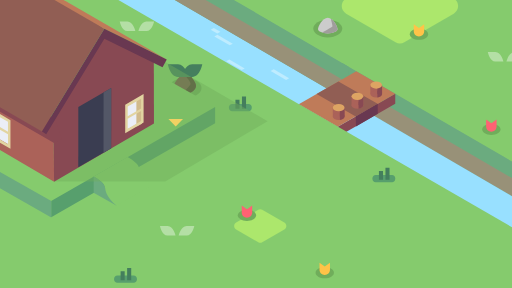
t = 0.00 s
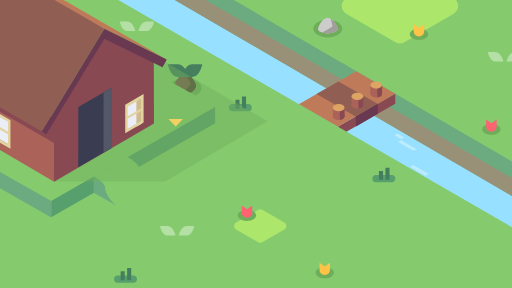
t = 2.13 s
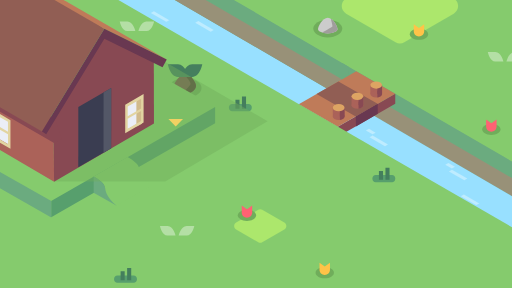
t = 2.46 s
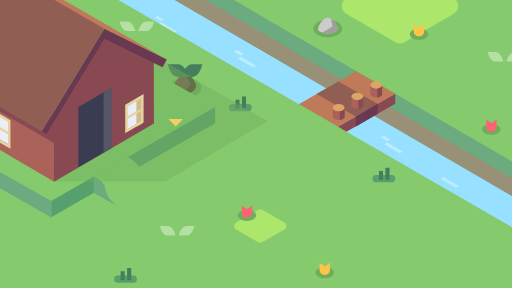
t = 4.07 s
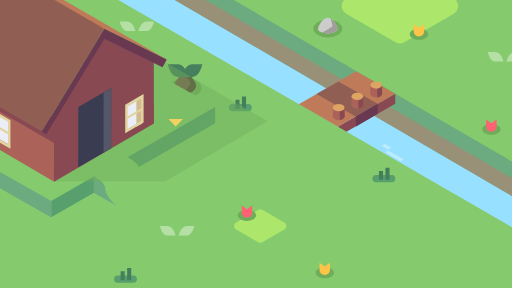
t = 5.04 s
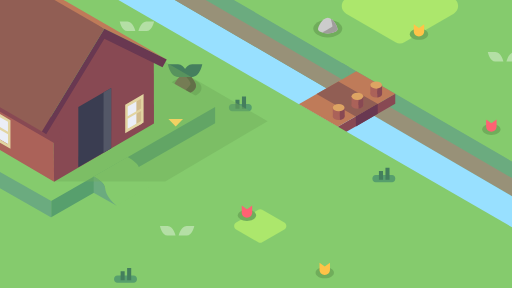
t = 6.01 s

The animated SVG that drew these frames (rendered in a browser with its animation timeline set to each time). Animation: 5 SMIL elements (animate=1,animateMotion=3,animateTransform=1); one cycle of 6.01 s.

<svg xmlns="http://www.w3.org/2000/svg" viewBox="0 0 1920 1080" preserveAspectRatio="none" data-app="Xyris">
    <defs>
    </defs>
    <path d="M 513.0029907226562 -23.160133612897837 L 2255 986" stroke-width="1" stroke="#6B67FD" fill="none" id="motion-path-jECgBE512m9C4PQfdgGvJT">
    </path>
    <g transform="matrix(1,0,0,1,-27.897419899702072,-16.19622492790222)" transform-origin="">
        <g transform-origin="center" transform="" style="transform-box: fill-box;">
            <g clip-path="url(#clipPath-aTeNdkYJru5nBQTu9PbqbN)" transform-origin="center" transform="" style="transform-box: fill-box;">
                <path fill="#85CB6D" d="M 28.351 16.6578 L 1948.32 16.6578 L 1948.32 1096.65 L 28.351 1096.65 Z" transform="">
                </path>
                <path fill="#6BAB7F" d="M 1947.91 621.688 L 1311.27 252.418 L 1311.34 664.493 L 1947.98 1033.75 L 1947.91 621.688 Z" transform="">
                </path>
                <path fill="#52311E" d="M 65.958 26.1069 C 63.9099 27.528 60.9209 39.2082 62.05 41.3782 C 63.1779 43.5482 65.7529 44.1551 67.7999 42.7322 C 69.8489 41.31 72.8359 29.6301 71.708 27.4601 C 70.5799 25.2898 68.0049 24.6828 65.958 26.1059 Z" transform="">
                </path>
                <path fill="#52311E" d="M 56.8979 24.8348 C 58.3219 24.8348 60.4749 26.4609 62.1419 28.51 C 63.0049 29.5651 63.7308 30.9221 63.7308 31.9451 C 63.7308 34.4771 61.7939 36.5302 59.404 36.5302 C 57.0148 36.5302 52.5719 31.9512 52.5719 29.4202 C 52.5719 26.8871 54.5089 24.8348 56.8979 24.8348 Z" transform="">
                </path>
                <path fill="#3D2517" d="M 58.5409 25.3438 C 59.5409 25.8238 60.9629 27.061 62.1409 28.51 C 63.0049 29.5651 63.7308 30.9221 63.7308 31.9451 C 63.7308 34.4771 61.793 36.5302 59.404 36.5302 C 58.202 36.5302 56.4808 35.3722 54.8868 33.7082 C 59.0799 31.8101 59.0229 28.719 58.5399 25.3438 Z" transform="">
                </path>
                <path fill="#3D2517" d="M 62.4009 30.2322 C 61.8209 32.8221 61.5179 35.6282 62.015 36.5852 C 63.1429 38.7551 65.7179 39.3612 67.765 37.9391 C 69.5849 36.6752 72.1439 27.324 71.8809 23.4628 C 71.874 23.2708 69.501 29.4232 62.4009 30.2322 Z" transform="">
                </path>
                <path fill="#EDB9A3" d="M 206.992 190.458 C 202.137 186.106 197.186 174.604 191.107 172.183 C 185.027 169.763 185.038 165.202 185.038 165.202 L 177.535 171.452 C 177.535 171.452 181.529 173.375 183.035 178.805 C 184.541 184.236 197.23 192.109 200.637 197.061 C 201.252 197.955 201.067 201.809 202.015 202.892 C 205.197 202.973 212.451 194.862 212.674 191.861 C 212.755 190.966 208.196 191.537 206.992 190.458 Z" transform="">
                </path>
                <circle cx="210.234" cy="200.148" r="8.915" fill="#EDB9A3" transform="">
                </circle>
                <path fill="#E8B29B" d="M 223.917 157.723 C 219.062 153.372 214.11 141.869 208.031 139.449 C 201.952 137.028 201.962 132.468 201.962 132.468 L 197.99 136.842 C 197.99 136.842 208.138 142.469 210.557 144.812 C 214.805 148.929 220.453 158.094 221.51 159.81 C 223.78 159.258 229.375 162.127 229.599 159.127 C 229.679 158.232 225.121 158.803 223.917 157.723 Z M 200.519 174.167 C 205.442 174.166 209.434 178.157 209.434 183.081 C 209.434 186.513 207.495 189.492 204.373 191.122 C 206.627 187.391 207.47 183.96 205.005 179.911 C 203.55 177.522 199.603 176.734 197.127 177.18 C 195.63 177.45 192.795 178.208 193.649 176.914 C 194.502 175.619 194.729 175.025 195.089 174.729 C 196.386 173.649 198.363 174.167 200.519 174.167 Z" transform="">
                </path>
                <path fill="#EDB9A3" d="M 45.8318 209.17 C 50.1838 204.315 61.6869 199.364 64.1069 193.285 C 66.527 187.206 71.0879 187.216 71.0879 187.216 L 64.8379 179.713 C 64.8379 179.713 62.9159 183.707 57.4848 185.213 C 52.0548 186.719 44.1818 199.408 39.2288 202.815 C 38.3359 203.43 34.4819 203.245 33.3989 204.194 C 33.3169 207.375 41.4288 214.629 44.4288 214.852 C 45.3238 214.933 44.7528 210.374 45.8318 209.17 Z" transform="">
                </path>
                <circle cx="24.4485" cy="167.406" r="8.915" fill="#EDB9A3" transform="rotate(90 7.791 195.755)" transform-origin="">
                </circle>
                <path fill="#E8B29B" d="M 78.567 226.095 C 82.9189 221.24 94.4209 216.288 96.8409 210.209 C 99.262 204.13 103.822 204.14 103.822 204.14 L 99.4489 200.168 C 99.4489 200.168 93.8209 210.316 91.4788 212.735 C 87.3609 216.983 78.1959 222.631 76.4789 223.688 C 77.0319 225.958 74.1629 231.553 77.1629 231.777 C 78.0589 231.857 77.487 227.299 78.567 226.095 Z M 62.1239 202.697 C 62.1239 207.621 58.1325 211.612 53.2088 211.612 C 49.7768 211.612 46.7988 209.673 45.1678 206.551 C 48.8979 208.805 52.3298 209.648 56.3788 207.183 C 58.7689 205.728 59.556 201.781 59.1109 199.306 C 58.841 197.808 58.0819 194.973 59.376 195.827 C 60.6709 196.68 61.265 196.907 61.5609 197.267 C 62.6409 198.564 62.1239 200.541 62.1239 202.697 Z" transform="">
                </path>
                <path fill="#7B6C53" d="M 111.147 222.79 L 98.3159 221.765 C 98.3159 221.765 96.6559 226.4 96.9849 228.368 C 97.3139 230.336 97.4689 236.872 98.3159 237.592 C 99.6889 238.761 114.617 237.798 115.701 237.592 C 116.786 237.386 117.217 235.009 116.971 232.795 C 116.724 230.581 111.147 222.79 111.147 222.79 Z" transform="">
                </path>
                <path fill="#6C5F48" d="M 111.146 222.79 L 109.293 222.79 C 109.293 222.79 116.55 230.505 110.014 229.571 C 110.684 231.807 113.801 235.226 112.724 237.844 C 114.144 237.756 115.412 237.647 115.7 237.593 C 116.785 237.387 117.216 235.01 116.97 232.796 C 116.723 230.582 111.146 222.79 111.146 222.79 Z" transform="">
                </path>
                <path fill="#6C5F48" d="M 106.863 229.358 C 101.967 229.337 97.2259 230.764 97.3889 232.711 C 97.5589 234.734 97.817 237.168 98.3159 237.592 C 99.6889 238.76 114.616 237.798 115.701 237.592 C 116.785 237.386 117.216 235.009 116.97 232.795 C 116.723 230.581 111.758 229.379 106.862 229.358 Z" transform="">
                </path>
                <path fill="#DDD5D2" d="M 97.5589 234.435 C 97.7189 236.228 97.8789 237.211 98.3269 237.592 C 99.7008 238.761 114.628 237.798 115.712 237.592 C 116.466 237.449 116.904 236.257 117.038 234.49 C 112.997 235.259 99.4909 235.162 97.5589 234.435 Z" transform="">
                </path>
                <path fill="#7B6C53" d="M 74.9288 222.79 L 87.762 221.765 C 87.762 221.765 89.4218 226.4 89.0919 228.368 C 88.7639 230.336 88.609 236.872 87.762 237.592 C 86.3879 238.761 71.459 237.798 70.375 237.592 C 69.291 237.386 68.859 235.009 69.1049 232.795 C 69.3529 230.582 74.9288 222.79 74.9288 222.79 Z" transform="">
                </path>
                <path fill="#6C5F48" d="M 79.2129 229.358 C 84.109 229.337 88.8509 230.764 88.6879 232.711 C 88.5179 234.734 88.2599 237.168 87.762 237.592 C 86.3879 238.76 71.459 237.798 70.375 237.592 C 69.291 237.386 68.859 235.009 69.1049 232.795 C 69.3529 230.581 74.3179 229.379 79.2129 229.358 Z" transform="">
                </path>
                <path fill="#6C5F48" d="M 88.6178 224.59 C 88.918 225.7 89.2579 227.374 89.0919 228.368 C 88.7639 230.336 88.609 236.872 87.762 237.593 C 86.8159 238.396 84.3049 234.634 84.9299 230.068 C 88.6479 231.145 88.442 226.242 88.6178 224.59 Z" transform="">
                </path>
                <path fill="#DDD5D2" d="M 88.5179 234.435 C 88.3569 236.228 88.1979 237.211 87.7499 237.592 C 86.376 238.761 71.4469 237.798 70.3629 237.592 C 69.609 237.449 69.1709 236.257 69.0379 234.49 C 73.0779 235.259 86.5859 235.162 88.5179 234.435 Z" transform="">
                </path>
                <path fill="#18A65A" d="M 97.0359 221.815 C 95.9689 219.303 97.001 188.361 93.6728 188.465 C 93.4663 188.47 93.2595 188.462 93.0539 188.443 C 92.8469 188.463 92.6588 188.469 92.5019 188.465 C 89.1718 188.361 90.2049 219.303 89.1379 221.815 C 88.0709 224.323 74.9259 226.082 73.748 221.815 C 73.1579 219.693 72.5379 206.868 71.3499 196.52 C 71.0099 193.56 70.623 190.695 70.22 187.8 C 69.4199 181.979 68.7329 177.333 69.1769 176.324 C 70.2049 173.997 86.9508 175.467 93.0869 176.087 C 99.2209 175.467 115.963 173.997 116.996 176.324 C 117.438 177.333 116.752 181.979 115.952 187.8 C 115.549 190.695 115.162 193.56 114.822 196.52 C 113.635 206.868 113.014 219.693 112.426 221.815 C 111.91 223.685 109.097 224.397 106.008 224.397 C 102.048 224.397 97.6349 223.225 97.0359 221.815 Z" transform="">
                </path>
                <path fill="#11743F" d="M 108.94 224.14 C 110.564 223.871 112.063 223.128 112.427 221.813 C 113.013 219.692 113.634 206.867 114.824 196.52 C 115.164 193.559 115.551 190.697 115.95 187.799 C 116.752 181.98 117.439 177.331 116.993 176.324 C 116.7 175.66 116.989 174.916 114.433 174.743 C 111.71 183.667 111.207 210.933 108.94 224.14 Z" transform="">
                </path>
                <path fill="#9AD3E4" d="M 76.888 118.093 C 71.3679 121.327 61.6519 132.862 57.5068 134.173 C 53.3618 135.484 63.2329 148.681 69.5329 149.001 C 75.8319 149.322 75.513 146.327 76.417 143.845 C 79.9209 134.228 82.4088 114.859 76.888 118.093 Z" transform="">
                </path>
                <path fill="#7FC8D8" d="M 64.8809 147.072 C 66.317 148.113 68.027 148.925 69.5319 149.001 C 75.8319 149.322 75.512 146.326 76.417 143.845 C 78.3649 138.498 79.9989 130.136 80.122 124.015 C 80.2119 119.677 68.402 143.398 64.8819 147.072 Z" transform="">
                </path>
                <path fill="#9AD3E4" d="M 109.282 118.093 C 114.802 121.327 124.519 132.862 128.663 134.173 C 132.808 135.484 122.936 148.681 116.637 149.001 C 110.338 149.322 110.657 146.327 109.753 143.846 C 106.25 134.228 103.762 114.859 109.283 118.093 Z" transform="">
                </path>
                <path fill="#9AD3E4" d="M 76.9358 118.093 C 76.9358 118.093 85.1839 113.906 93.1299 113.906 C 101.074 113.906 109.318 118.093 109.318 118.093 C 109.318 118.093 110.644 129.465 114.198 140.096 C 117.752 150.727 121.903 170.534 120.447 173.386 C 118.991 176.238 106.749 180.335 93.1299 180.335 C 79.5099 180.335 67.362 176.29 65.9679 173.386 C 64.5739 170.482 68.747 149.713 72.25 140.096 C 75.7539 130.479 76.9358 118.093 76.9358 118.093 Z" transform="">
                </path>
                <path fill="#7FC8D8" d="M 111.911 132.071 C 112.209 133.312 112.563 134.679 113.051 136.393 C 113.406 137.636 113.789 138.87 114.198 140.096 C 117.751 150.727 121.903 170.534 120.447 173.386 C 119.792 174.669 116.952 176.205 112.507 177.592 C 115.688 163.851 110.038 124.27 111.911 132.071 Z M 109.283 118.093 C 114.803 121.327 124.519 132.861 128.663 134.173 C 130.292 134.688 129.756 137.039 127.971 139.97 C 119.166 136.926 105.051 121.544 104.119 118.706 C 103.349 115.277 107.251 116.903 109.283 118.093 Z" transform="">
                </path>
                <path fill="#333D63" d="M 79.6409 116.897 C 82.3789 115.774 87.8219 113.906 93.1299 113.906 C 97.9679 113.906 102.917 115.459 106.335 116.786 C 107.177 117.112 108.413 125.307 93.1299 125.371 C 77.845 125.435 78.723 117.272 79.64 116.897 Z" transform="">
                </path>
                <path fill="#E8A68A" d="M 93.0909 122.266 C 86.6249 122.209 82.5549 118.936 82.9599 116.974 C 84.1129 115.064 84.0929 113.114 84.0929 110.908 C 84.0929 103.744 84.5478 97.8684 93.0909 97.8254 C 101.634 97.7825 102.123 103.744 102.123 110.908 C 102.123 112.807 101.972 114.975 103.21 116.891 C 103.746 118.851 99.9572 122.327 93.0909 122.266 Z" transform="">
                </path>
                <path fill="#E19E82" d="M 102.123 110.907 C 102.123 112.807 101.971 114.975 103.21 116.89 C 103.512 117.994 102.443 119.578 99.9533 120.878 C 98.5039 121.644 102.123 103.743 102.123 110.908 Z" transform="">
                </path>
                <path fill="#E8A68A" d="M 142.416 69.3822 L 138.1 94.3222 C 138.1 94.3222 147.975 94.3252 149.909 83.1501 C 151.843 71.9751 142.416 69.3822 142.416 69.3822 Z M 43.7538 69.3822 L 48.0698 94.3222 C 48.0698 94.3222 38.1939 94.3252 36.2598 83.1501 C 34.3259 71.9751 43.7538 69.3822 43.7538 69.3822 Z" transform="">
                </path>
                <path fill="#EDB9A3" d="M 93.0849 115.642 C 49.7109 115.357 43.0628 100.851 43.0628 76.2331 C 43.0628 51.6162 53.4228 31.8081 93.0849 31.6602 C 132.746 31.5111 143.107 51.6162 143.107 76.2341 C 143.107 100.851 136.459 115.925 93.0849 115.642 Z" transform="">
                </path>
                <ellipse cx="68.8168" cy="80.9868" fill="#fff" rx="12.382" ry="16.839" transform="">
                </ellipse>
                <ellipse cx="71.2932" cy="81.9778" fill="#322A28" rx="7.924" ry="10.896" transform="">
                </ellipse>
                <circle cx="67.3309" cy="76.0339" r=".991" fill="#fff" transform="">
                </circle>
                <ellipse cx="117.352" cy="80.9868" fill="#fff" rx="12.382" ry="16.839" transform="">
                </ellipse>
                <ellipse cx="114.876" cy="81.9778" fill="#322A28" rx="7.924" ry="10.896" transform="">
                </ellipse>
                <circle cx="110.914" cy="76.0339" r=".991" fill="#fff" transform="">
                </circle>
                <path fill="#B57E67" d="M 88.1318 100.287 L 98.0379 100.287 C 98.0379 100.287 98.1868 104.084 93.1939 104.084 C 88.2019 104.084 88.1318 100.288 88.1318 100.288 Z" transform="">
                </path>
                <path fill="#E8A68A" d="M 93.0859 94.3212 C 89.6559 94.2991 89.1289 93.151 89.1289 91.204 C 89.1289 89.2572 89.9489 87.69 93.0859 87.679 C 96.223 87.6669 97.042 89.2572 97.042 91.204 C 97.042 93.151 96.5159 94.3441 93.0859 94.3212 Z" transform="">
                </path>
                <path fill="#E8B29B" d="M 135.364 47.5482 C 141.037 55.1281 143.107 65.2301 143.107 76.2341 C 143.107 97.3306 138.225 111.419 109.225 114.873 C 125.18 107.596 141.033 107.348 135.364 47.5482 Z" transform="">
                </path>
                <path fill="#3D3533" d="M 120.287 74.0181 C 121.754 75.7782 122.8 78.7102 122.8 81.9782 C 122.8 87.995 119.252 92.873 114.876 92.873 C 112.933 92.873 111.153 91.9111 109.58 90.082 C 121.454 92.2372 122.633 80.1322 120.287 74.0171 Z M 76.7039 74.0181 C 78.1709 75.7782 79.2169 78.7102 79.2169 81.9782 C 79.2169 87.995 75.6689 92.873 71.293 92.873 C 69.3499 92.873 67.57 91.9111 65.9959 90.082 C 77.8709 92.2372 79.0499 80.1322 76.7039 74.0171 Z" transform="">
                </path>
                <path fill="#52311E" d="M 63.8119 45.7601 C 63.8119 45.7601 52.5218 75.6341 47.2818 78.8199 C 42.0418 82.0072 41.6488 70.8181 41.6488 65.5762 C 41.6488 43.0762 52.3028 24.9708 93.0849 24.8358 C 133.867 24.6998 144.521 43.0762 144.521 65.5762 C 144.521 70.3011 144.131 82.5902 140.875 79.5062 C 137.62 76.4222 133.959 60.8281 133.959 60.8281 C 133.959 60.8281 133.738 63.9012 130.542 65.0321 C 127.348 66.1621 118.946 55.8061 118.946 55.8061 C 118.946 55.8061 119.966 60.4811 113.924 60.8281 C 107.881 61.1761 99.1788 54.3102 99.1788 54.3102 C 99.1788 54.3102 103.809 60.7541 91.4469 61.2401 C 79.084 61.7261 63.8119 45.7601 63.8119 45.7601 Z" transform="">
                </path>
                <path fill="#3D2517" d="M 115.718 27.251 C 137.972 32.8311 144.521 47.9352 144.521 65.5752 C 144.521 70.3001 144.131 82.5902 140.875 79.5052 C 137.62 76.4222 148.243 46.1981 115.718 27.251 Z" transform="">
                </path>
                <path fill="#3D2517" d="M 133.959 60.8281 C 133.959 60.8281 133.738 63.9012 130.543 65.0321 C 129.846 65.2782 128.902 64.9792 127.639 64.2301 C 131.244 63.2982 133.959 60.8281 133.959 60.8281 Z M 118.946 55.8061 C 118.946 55.8061 119.966 60.4811 113.924 60.8281 C 112.051 60.9362 107.542 59.8192 104.221 57.6442 C 111.095 58.3931 115.817 58.2581 118.946 55.8061 Z M 99.1788 54.3102 C 99.1788 54.3102 103.808 60.7541 91.4469 61.2401 C 87.887 61.3802 84.084 60.1551 80.275 58.2391 C 95.47 59.2552 99.1788 54.3102 99.1788 54.3102 Z M 63.8108 45.7601 C 63.8108 45.7601 52.5208 75.6341 47.2808 78.8199 C 44.7138 80.3822 43.3108 78.4922 42.4848 75.2962 C 48.7578 75.431 63.8119 45.7601 63.8119 45.7601 Z" transform="">
                </path>
                <path fill="#11743F" d="M 88.8149 191.521 C 89.6549 188.918 92.7079 187.725 92.0579 188.603 C 91.4079 189.48 91.3469 190.056 91.1788 190.69 C 89.4429 197.216 90.0409 219.689 89.1389 221.814 C 88.8289 222.544 85.4389 223.76 85.4389 223.76 C 85.4389 223.76 87.9749 194.124 88.8149 191.521 Z" transform="">
                </path>
                <ellipse cx="37.3656" cy="118.773" fill="#E69674" rx="2.476" ry="3.467" transform="rotate(-48 30.774 86.56)" transform-origin="">
                </ellipse>
                <ellipse cx="68.7983" cy="93.2294" fill="#E69674" rx="2.476" ry="3.467" transform="rotate(-132 100.148 83.307)" transform-origin="">
                </ellipse>
                <path fill="#989178" d="M 1948.22 684.248 L 1311.38 313.704 L 1311.38 381.391 L 1948.22 751.935 L 1948.22 684.248 Z" transform="">
                </path>
                <path fill="#6BAB7F" d="M 1335.33 266.233 L 692.13 -107.582 L 692.2 304.493 L 1328.81 673.763 L 1335.33 266.233 Z" transform="">
                </path>
                <path fill="#98E0FF" d="M 1329.15 391.914 L 419.275 -137.722 L 419.374 145.748 L 1329.15 675.778 L 1329.15 391.914 Z" transform="">
                </path>
                <path fill="#98E0FF" d="M 1948.32 751.915 L 1311.15 381.182 L 1311.25 664.653 L 1948.32 1035.77 L 1948.32 751.915 Z" transform="">
                </path>
                <path fill="#BEECFF" d="M 982.935 222.766 L 1040.68 256.234 L 1029.26 262.507 L 971.471 229.136 L 982.935 222.766 Z M 969.43 197.68 L 994.133 212.065 L 982.711 218.337 L 957.967 204.052 L 969.43 197.68 Z M 1027.68 315.7 L 1085.41 349.169 L 1073.98 355.441 L 1016.21 322.071 L 1027.68 315.7 Z M 1532.9 544.764 L 1590.66 578.233 L 1579.24 584.506 L 1521.44 551.136 L 1532.9 544.764 Z M 1519.4 519.68 L 1544.1 534.066 L 1532.68 540.337 L 1507.93 526.052 L 1519.4 519.68 Z M 1577.65 637.701 L 1635.41 671.17 L 1623.98 677.441 L 1566.18 644.071 L 1577.65 637.701 Z M 685.304 94.7665 L 743.062 128.234 L 731.641 134.507 L 673.842 101.137 L 685.304 94.7665 Z M 671.799 69.6817 L 696.502 84.0668 L 685.081 90.3385 L 660.336 76.0528 L 671.799 69.6817 Z M 1744.17 674.449 L 1801.93 707.917 L 1790.51 714.19 L 1732.71 680.819 L 1744.17 674.449 Z" transform-origin="center" transform="matrix(1,0,0,1,-1202.798583984375,-375.2777404785156)" style="transform-box: fill-box;">
                    <animateMotion begin="-0.00001" dur="3.00002" fill="freeze" values="0, 0;3, 100">
                        <mpath href="#motion-path-rSVFhsrC4owmL4hTfp5TgS">
                        </mpath>
                    </animateMotion>
                    <animateMotion begin="-0.00001" dur="3.00002" fill="freeze">
                        <mpath href="#motion-path-jECgBE512m9C4PQfdgGvJT">
                        </mpath>
                    </animateMotion>
                    <animate attributeName="opacity" keyTimes="0; 1" values="1;0" begin="2.4622847817943136" dur="0.5377252182056863" fill="freeze" calcMode="spline" keySplines="0 0 1 1">
                    </animate>
                </path>
                <g transform-origin="center" transform="" style="transform-box: fill-box;">
                    <path fill="#BEECFF" d="M 982.934 222.766 L 1040.68 256.234 L 1029.26 262.507 L 971.471 229.136 L 982.934 222.766 Z M 969.43 197.68 L 994.133 212.065 L 982.711 218.337 L 957.967 204.052 L 969.43 197.68 Z M 1027.68 315.7 L 1085.41 349.169 L 1073.98 355.441 L 1016.21 322.071 L 1027.68 315.7 Z M 1532.9 544.765 L 1590.66 578.234 L 1579.24 584.506 L 1521.44 551.136 L 1532.9 544.765 Z M 1519.4 519.68 L 1544.1 534.066 L 1532.68 540.338 L 1507.93 526.052 L 1519.4 519.68 Z M 1577.65 637.701 L 1635.41 671.17 L 1623.98 677.441 L 1566.18 644.071 L 1577.65 637.701 Z M 685.304 94.7661 L 743.062 128.234 L 731.641 134.507 L 673.842 101.136 L 685.304 94.7661 Z M 671.799 69.6813 L 696.502 84.0664 L 685.08 90.3383 L 660.336 76.0525 L 671.799 69.6813 Z M 1744.17 674.45 L 1801.93 707.917 L 1790.51 714.19 L 1732.71 680.82 L 1744.17 674.45 Z" transform-origin="center" transform="matrix(1,0,0,1,-1202.798583984375,-375.2777404785156)" style="transform-box: fill-box;">
                        <animateTransform attributeName="transform" type="translate" begin="2.134416929911629" dur="3.8760053677510378" keyTimes="0; 1" values="-470, -300;3, 100" fill="freeze" additive="sum" calcMode="spline" keySplines="0 0 1 1">
                        </animateTransform>
                        <animateMotion begin="2.134416929911629" dur="3.8760053677510378" fill="freeze">
                            <mpath href="#motion-path-jECgBE512m9C4PQfdgGvJT">
                            </mpath>
                        </animateMotion>
                    </path>
                </g>
                <path fill="#989178" d="M 1329.05 324.248 L 418.299 -205.572 L 418.299 -137.885 L 1329.05 391.935 L 1329.05 324.248 Z" transform="">
                </path>
                <path fill="#AB6259" d="M 1294.46 491.373 L 1148.24 407.522 L 1148.24 445.492 L 1294.46 529.343 L 1294.46 491.373 Z" transform="">
                </path>
                <path fill="#884953" d="M 1294.47 491.37 L 1510.05 367.67 L 1510.05 405.639 L 1294.47 529.339 L 1294.47 491.37 Z" transform="">
                </path>
                <path fill="#BF7B59" d="M 1294.49 491.467 L 1510.05 367.668 L 1363.83 283.25 L 1148.33 407.559 L 1294.49 491.467 Z" transform="">
                </path>
                <path fill="#915E54" d="M 1362.01 452.68 L 1444.05 405.587 L 1296.95 321.852 L 1215.03 369.101 L 1362.01 452.68 Z" transform="">
                </path>
                <path fill="#AB6259" d="M 1346.11 376.832 L 1390.09 376.832 L 1390.09 410.801 L 1346.11 410.801 L 1346.11 376.832 Z" transform="">
                </path>
                <ellipse cx="1368.1" cy="410.802" fill="#AB6259" rx="21.991" ry="13.429" transform="">
                </ellipse>
                <path fill="#884953" d="M 1372.54 397.645 C 1382.45 398.822 1390.09 404.266 1390.09 410.8 C 1390.09 417.216 1382.72 422.581 1372.65 423.941 C 1372.65 414.157 1372.54 408.15 1372.54 397.645 Z" transform="">
                </path>
                <path fill="#884953" d="M 1372.54 376.834 L 1390.09 376.834 L 1390.09 410.803 L 1372.54 410.803 L 1372.54 376.834 Z" transform="">
                </path>
                <ellipse cx="1368.1" cy="377.518" fill="#DDA463" rx="21.991" ry="13.429" transform="">
                </ellipse>
                <path fill="#AB6259" d="M 1275.98 419.187 L 1319.96 419.187 L 1319.96 453.157 L 1275.98 453.157 L 1275.98 419.187 Z" transform="">
                </path>
                <ellipse cx="1297.97" cy="453.157" fill="#AB6259" rx="21.991" ry="13.429" transform="">
                </ellipse>
                <path fill="#884953" d="M 1302.41 440.001 C 1312.32 441.178 1319.96 446.622 1319.96 453.156 C 1319.96 459.571 1312.59 464.936 1302.52 466.297 C 1302.52 456.513 1302.41 450.505 1302.41 440.001 Z" transform="">
                </path>
                <path fill="#884953" d="M 1302.41 419.189 L 1319.96 419.189 L 1319.96 453.159 L 1302.41 453.159 L 1302.41 419.189 Z" transform="">
                </path>
                <ellipse cx="1297.97" cy="419.873" fill="#DDA463" rx="21.991" ry="13.429" transform="">
                </ellipse>
                <path fill="#693851" d="M 1362.07 452.621 L 1444.11 405.528 L 1444.6 443.165 L 1362.67 490.414 L 1362.07 452.621 Z" transform="">
                </path>
                <path fill="#AB6259" d="M 1416.65 334.595 L 1460.63 334.595 L 1460.63 368.565 L 1416.65 368.565 L 1416.65 334.595 Z" transform="">
                </path>
                <ellipse cx="1438.64" cy="368.566" fill="#AB6259" rx="21.991" ry="13.429" transform="">
                </ellipse>
                <path fill="#884953" d="M 1443.08 355.409 C 1452.99 356.586 1460.64 362.03 1460.64 368.564 C 1460.64 374.98 1453.27 380.344 1443.2 381.705 C 1443.2 371.921 1443.08 365.913 1443.08 355.409 Z" transform="">
                </path>
                <path fill="#884953" d="M 1443.08 334.597 L 1460.64 334.597 L 1460.64 368.567 L 1443.08 368.567 L 1443.08 334.597 Z" transform="">
                </path>
                <ellipse cx="1438.64" cy="335.281" fill="#DDA463" rx="21.991" ry="13.429" transform="">
                </ellipse>
                <path fill="#85CB6D" d="M 1999.32 1111.65 L 1999.32 898.094 L 390.025 -31.0511 L -15.5785 -31.0511 L -15.5785 1111.65 L 1999.32 1111.65 Z" transform="">
                </path>
                <path fill="#ACE76C" d="M 1011.22 924.539 L 1094.27 876.587 C 1104.12 870.895 1104.12 856.688 1094.27 850.997 L 1011.22 803.044 C 1006.65 800.404 1001.03 800.404 996.459 803.044 L 913.398 850.997 C 903.552 856.688 903.552 870.895 913.398 876.587 L 996.459 924.539 C 1001.03 927.18 1006.65 927.18 1011.22 924.539 Z M 1544.08 174.44 L 1729.33 67.5111 C 1751.28 54.8192 1751.28 23.1357 1729.33 10.4456 L 1544.08 -96.488 C 1533.91 -102.378 1521.34 -102.378 1511.14 -96.488 L 1325.91 10.4456 C 1303.96 23.1358 1303.96 54.8192 1325.91 67.5111 L 1511.14 174.44 C 1521.34 180.331 1533.91 180.331 1544.08 174.44 Z" transform="">
                </path>
                <path fill="#70AD5B" d="M 1311.38 123.365 C 1311.38 141.648 1287.07 156.559 1256.98 156.559 C 1226.98 156.559 1202.66 141.648 1202.66 123.365 C 1202.66 104.993 1226.98 90.1732 1256.98 90.1732 C 1287.07 90.1732 1311.38 104.993 1311.38 123.365 Z" transform="">
                </path>
                <path fill="#CCC" d="M 1257.02 82.6582 C 1277.27 82.6582 1293.68 116.284 1293.68 125.282 C 1293.68 134.28 1277.27 141.574 1257.02 141.574 C 1236.78 141.574 1220.37 134.28 1220.37 125.282 C 1220.37 116.284 1236.78 82.6582 1257.02 82.6582 Z" transform="">
                </path>
                <path fill="#A09D9C" d="M 1269.12 86.5462 C 1282.91 94.5472 1293.68 117.993 1293.68 125.282 C 1293.68 134.28 1277.27 141.574 1257.02 141.574 C 1250.55 141.574 1244.46 140.827 1237.97 139.202 C 1232.66 137.892 1272.73 119.261 1274.47 115.619 C 1276.21 111.977 1266.99 85.2891 1269.12 86.5462 Z" transform="">
                </path>
                <path fill="#70AD5B" d="M 1633.41 144.318 C 1633.41 155.876 1618.03 165.303 1599.01 165.303 C 1580.05 165.303 1564.67 155.876 1564.67 144.318 C 1564.67 132.703 1580.05 123.333 1599.01 123.333 C 1618.03 123.333 1633.41 132.703 1633.41 144.318 Z" transform="">
                </path>
                <path fill="#FFC348" d="M 1599.04 121.517 L 1618.63 107.104 L 1618.63 133.646 C 1618.63 144.464 1609.86 153.234 1599.04 153.234 C 1588.23 153.234 1579.46 144.464 1579.46 133.646 L 1579.46 107.104 L 1599.04 121.517 Z" transform="">
                </path>
                <path fill="#70AD5B" d="M 1904.87 501.263 C 1904.87 512.822 1889.49 522.248 1870.47 522.248 C 1851.5 522.248 1836.13 512.822 1836.13 501.263 C 1836.13 489.648 1851.5 480.278 1870.47 480.278 C 1889.49 480.278 1904.87 489.648 1904.87 501.263 Z" transform="">
                </path>
                <path fill="#FE6273" d="M 1870.5 478.462 L 1890.09 464.05 L 1890.09 490.591 C 1890.09 501.409 1881.32 510.179 1870.5 510.179 C 1859.68 510.179 1850.91 501.409 1850.91 490.591 L 1850.91 464.05 L 1870.5 478.462 Z" transform="">
                </path>
                <path fill="#B4DFA5" d="M 505.647 96.7255 C 526.984 96.7024 535.564 132.589 535.564 132.589 L 505.647 132.589 C 483.462 132.589 477.109 96.7255 477.109 96.7255 C 477.109 96.7255 484.309 96.7486 505.647 96.7255 Z M 577.057 96.7255 C 555.72 96.7024 547.141 132.589 547.141 132.589 L 577.057 132.589 C 599.242 132.589 605.596 96.7255 605.596 96.7255 C 605.596 96.7255 598.396 96.7486 577.057 96.7255 Z M 656.424 863.792 C 677.763 863.769 686.341 899.656 686.341 899.656 L 656.424 899.656 C 634.239 899.656 627.886 863.792 627.886 863.792 C 627.886 863.792 635.086 863.815 656.424 863.792 Z M 727.836 863.792 C 706.497 863.769 697.919 899.657 697.919 899.657 L 727.836 899.657 C 750.019 899.657 756.372 863.792 756.372 863.792 C 756.372 863.792 749.172 863.815 727.836 863.792 Z M 1885.86 211.172 C 1907.2 211.149 1915.77 247.036 1915.77 247.036 L 1885.86 247.036 C 1863.67 247.036 1857.32 211.172 1857.32 211.172 C 1857.32 211.172 1864.52 211.194 1885.86 211.172 Z M 1957.27 211.172 C 1935.93 211.149 1927.35 247.036 1927.35 247.036 L 1957.27 247.036 C 1979.45 247.036 1985.81 211.172 1985.81 211.172 C 1985.81 211.172 1978.61 211.194 1957.27 211.172 Z" transform="">
                </path>
                <path fill="#70AD5B" d="M 988.349 823.841 C 988.349 835.401 972.976 844.826 953.956 844.826 C 934.989 844.826 919.617 835.401 919.617 823.841 C 919.617 812.226 934.989 802.856 953.956 802.856 C 972.976 802.856 988.349 812.226 988.349 823.841 Z" transform="">
                </path>
                <path fill="#FE6273" d="M 953.985 801.04 L 973.575 786.628 L 973.575 813.169 C 973.575 823.987 964.804 832.758 953.985 832.758 C 943.167 832.758 934.398 823.987 934.398 813.169 L 934.398 786.628 L 953.985 801.04 Z" transform="">
                </path>
                <path fill="#70AD5B" d="M 1280.07 1038.77 C 1280.07 1050.32 1264.7 1059.75 1245.68 1059.75 C 1226.71 1059.75 1211.34 1050.32 1211.34 1038.77 C 1211.34 1027.16 1226.71 1017.78 1245.68 1017.78 C 1264.7 1017.78 1280.07 1027.16 1280.07 1038.77 Z" transform="">
                </path>
                <path fill="#FFC348" d="M 1245.71 1015.98 L 1265.3 1001.57 L 1265.3 1028.1 C 1265.3 1038.92 1256.53 1047.69 1245.71 1047.69 C 1234.89 1047.69 1226.12 1038.92 1226.12 1028.1 L 1226.12 1001.57 L 1245.71 1015.98 Z" transform="">
                </path>
                <path fill="#579F6D" d="M 455.732 1061.04 C 455.732 1054.41 461.103 1049.04 467.732 1049.04 L 529.353 1049.04 C 535.979 1049.04 541.353 1054.41 541.353 1061.04 L 541.353 1064.56 C 541.353 1071.19 535.979 1076.56 529.353 1076.56 L 467.732 1076.56 C 461.103 1076.56 455.732 1071.19 455.732 1064.56 L 455.732 1061.04 Z" transform="">
                </path>
                <path fill="#447E5D" d="M 480.194 1033.74 L 495.484 1033.74 L 495.484 1067.38 L 480.194 1067.38 Z M 504.659 1021.52 L 519.948 1021.52 L 519.948 1067.38 L 504.659 1067.38 Z" transform="">
                </path>
                <path fill="#579F6D" d="M 886.316 417.751 C 886.316 411.123 891.688 405.751 898.316 405.751 L 959.937 405.751 C 966.565 405.751 971.937 411.123 971.937 417.751 L 971.937 421.272 C 971.937 427.899 966.565 433.272 959.937 433.272 L 898.316 433.272 C 891.688 433.272 886.316 427.899 886.316 421.272 L 886.316 417.751 Z" transform="">
                </path>
                <path fill="#447E5D" d="M 910.779 390.461 L 926.07 390.461 L 926.07 424.098 L 910.779 424.098 Z M 935.243 378.229 L 950.534 378.229 L 950.534 424.097 L 935.243 424.097 Z" transform="">
                </path>
                <path fill="#579F6D" d="M 1424.43 684.336 C 1424.43 677.708 1429.8 672.336 1436.43 672.336 L 1498.05 672.336 C 1504.68 672.336 1510.05 677.708 1510.05 684.336 L 1510.05 687.857 C 1510.05 694.484 1504.68 699.857 1498.05 699.857 L 1436.43 699.857 C 1429.8 699.857 1424.43 694.484 1424.43 687.857 L 1424.43 684.336 Z" transform="">
                </path>
                <path fill="#447E5D" d="M 1448.89 657.046 L 1464.18 657.046 L 1464.18 690.683 L 1448.89 690.683 Z M 1473.36 644.815 L 1488.65 644.815 L 1488.65 690.682 L 1473.36 690.682 Z" transform="">
                </path>
                <path fill="#70AD5B" d="M 783.607 345.991 C 783.607 366.721 756.036 383.627 721.922 383.627 C 687.909 383.627 660.336 366.721 660.336 345.991 C 660.336 325.161 687.909 308.356 721.922 308.356 C 756.036 308.356 783.607 325.161 783.607 345.991 Z" transform="">
                </path>
                <path fill="#78564F" d="M 705.399 300.654 L 741.125 300.654 C 741.125 300.654 762.688 324.28 762.782 337.96 C 762.782 354.059 744.51 367.11 721.972 367.11 C 699.433 367.11 681.161 354.059 681.161 337.96 C 681.161 321.861 705.399 300.654 705.399 300.654 Z" transform="">
                </path>
                <path fill="#574038" d="M 741.125 300.654 C 741.125 300.654 762.688 324.28 762.782 337.96 C 762.782 354.059 744.51 367.11 721.972 367.11 C 710.635 367.11 733.385 344.319 741.125 334.973 C 748.867 325.626 721.972 300.654 721.972 300.654 L 741.125 300.654 Z" transform="">
                </path>
                <path fill="#457F5E" d="M 695.295 257.157 C 723.54 257.127 734.896 304.632 734.896 304.632 L 695.295 304.632 C 665.929 304.632 657.519 257.157 657.519 257.157 C 657.519 257.157 667.05 257.187 695.295 257.157 Z" transform="">
                </path>
                <path fill="#457F5E" d="M 748.648 257.157 C 720.403 257.127 709.047 304.632 709.047 304.632 L 748.648 304.632 C 778.014 304.632 786.424 257.157 786.424 257.157 C 786.424 257.157 776.893 257.187 748.648 257.157 Z" transform="">
                </path>
                <path fill="#85CB6D" d="M 222.223 771.328 L -28.1755 629.07 L 585.013 275.495 L 835.073 416.974 L 222.223 771.328 Z" transform="">
                </path>
                <path fill="#579F6D" d="M 219.786 769.816 L 834.717 417.141 L 834.717 478.634 L 219.786 831.308 L 219.786 769.816 Z" transform="">
                </path>
                <path fill="#6BAB7F" d="M 220.099 770.384 L -28.1805 628.988 L -28.1805 690.264 L 220.099 831.66 L 220.099 770.384 Z" transform="">
                </path>
                <path fill="#85CB6D" d="M 465.335 788.061 L 594.829 713.297 C 520.013 647.252 582.857 650.179 506.146 604.967 L 379.154 678.085 C 455.203 722.14 390.746 720.508 465.335 788.061 Z" transform="">
                </path>
                <path fill="#6BAB7F" d="M 465.439 788.136 C 390.849 720.582 455.203 722.141 379.153 678.085 L 379.078 739.304 L 465.439 788.136 Z" transform="">
                </path>
                <path fill="#70AD5B" fill-rule="evenodd" d="M 228.31 455.131 L 230.989 697.203 L 647.625 697.203 L 1031.38 470.466 L 612.081 228.376 L 228.31 455.131 Z" clip-rule="evenodd" opacity=".44" transform="">
                </path>
                <path fill="#AB6259" d="M 228.591 464.907 L 230.848 697.657 L -148.274 474.716 L -148.274 242.377 L 228.591 464.907 Z" transform="">
                </path>
                <path fill="#884953" d="M 228.456 460.767 L 230.662 697.556 L 605.201 479.764 L 604.734 246.944 L 421.118 149.796 L 228.456 460.767 Z" transform="">
                </path>
                <path fill="#EBEEF7" d="M 60.5759 469.826 L 60.5759 558.306 L 4.56164 525.981 L 4.56164 437.488 L 60.5759 469.826 Z" transform="">
                </path>
                <path fill="#E2D4A1" d="M -1.81036 426.956 L -1.81036 533.951 L 67.11 573.732 L 67.11 466.75 L -1.81036 426.956 Z M 7.35764 444.016 L 57.7808 473.084 L 57.7808 509.903 L 7.35764 480.829 L 7.35764 444.016 Z M 57.8648 556.685 L 7.42764 527.623 L 7.42764 490.791 L 57.8648 519.872 L 57.8648 556.685 Z" transform="">
                </path>
                <path fill="#EBEEF7" d="M 503.98 414.319 L 503.98 502.799 L 559.982 470.474 L 559.982 381.981 L 503.98 414.319 Z" transform="">
                </path>
                <path fill="#D1BA8C" d="M 539.325 491.272 L 559.982 479.988 L 559.982 381.981 L 539.325 393.265 L 539.325 491.272 Z" transform="">
                </path>
                <path fill="#E2D4A1" d="M 566.362 369.006 L 566.362 476.001 L 497.435 515.776 L 497.435 408.806 L 566.362 369.006 Z M 557.193 386.066 L 506.769 415.134 L 506.769 451.94 L 557.193 422.872 L 557.193 386.066 Z M 506.686 498.728 L 557.122 469.667 L 557.122 432.854 L 506.686 461.922 L 506.686 498.728 Z" transform="">
                </path>
                <path fill="#3A3D51" d="M 321.656 417.826 L 321.463 643.677 L 444.715 572.431 L 444.906 346.581 L 321.656 417.826 Z" transform="">
                </path>
                <path fill="#535767" d="M 416.22 362.974 L 416.035 588.955 L 444.704 572.433 L 444.89 346.453 L 416.22 362.974 Z" transform="">
                </path>
                <path fill="#884953" fill-rule="evenodd" d="M -148.274 243.999 L 235.407 465.516 L 259.102 536.942 L 235.407 554.97 L -135.388 340.89 L -148.267 323.657 L -148.274 243.999 Z" clip-rule="evenodd" transform="">
                </path>
                <path fill="#915E54" fill-rule="evenodd" d="M 419.328 124.215 L 297.26 40.5832 L 41.1508 -94.12 L -192.844 290.872 L 185.335 509.216 L 419.328 124.215 Z" clip-rule="evenodd" transform="">
                </path>
                <path fill="#BF7B59" fill-rule="evenodd" d="M 419.329 124.215 L 41.1508 -94.12 L 275.136 20.6758 L 653.315 239.019 L 419.329 124.215 Z" clip-rule="evenodd" transform="">
                </path>
                <path fill="#693851" fill-rule="evenodd" d="M 419.329 161.13 L 637.39 268.106 L 653.323 239.019 L 419.335 124.215 L 185.341 509.216 L 201.28 519.897 L 419.329 161.13 Z" clip-rule="evenodd" transform="">
                </path>
                <path fill="#F1D162" d="M 686.849 490.657 L 659.57 462.907 L 714.13 462.907 L 686.849 490.657 Z" transform="">
                </path>
            </g>
            <clipPath id="clipPath-aTeNdkYJru5nBQTu9PbqbN">
                <path fill="#fff" d="M 28.351 16.6578 L 1948.32 16.6578 L 1948.32 1096.65 L 28.351 1096.65 Z" transform="">
                </path>
            </clipPath>
        </g>
    </g>
</svg>
